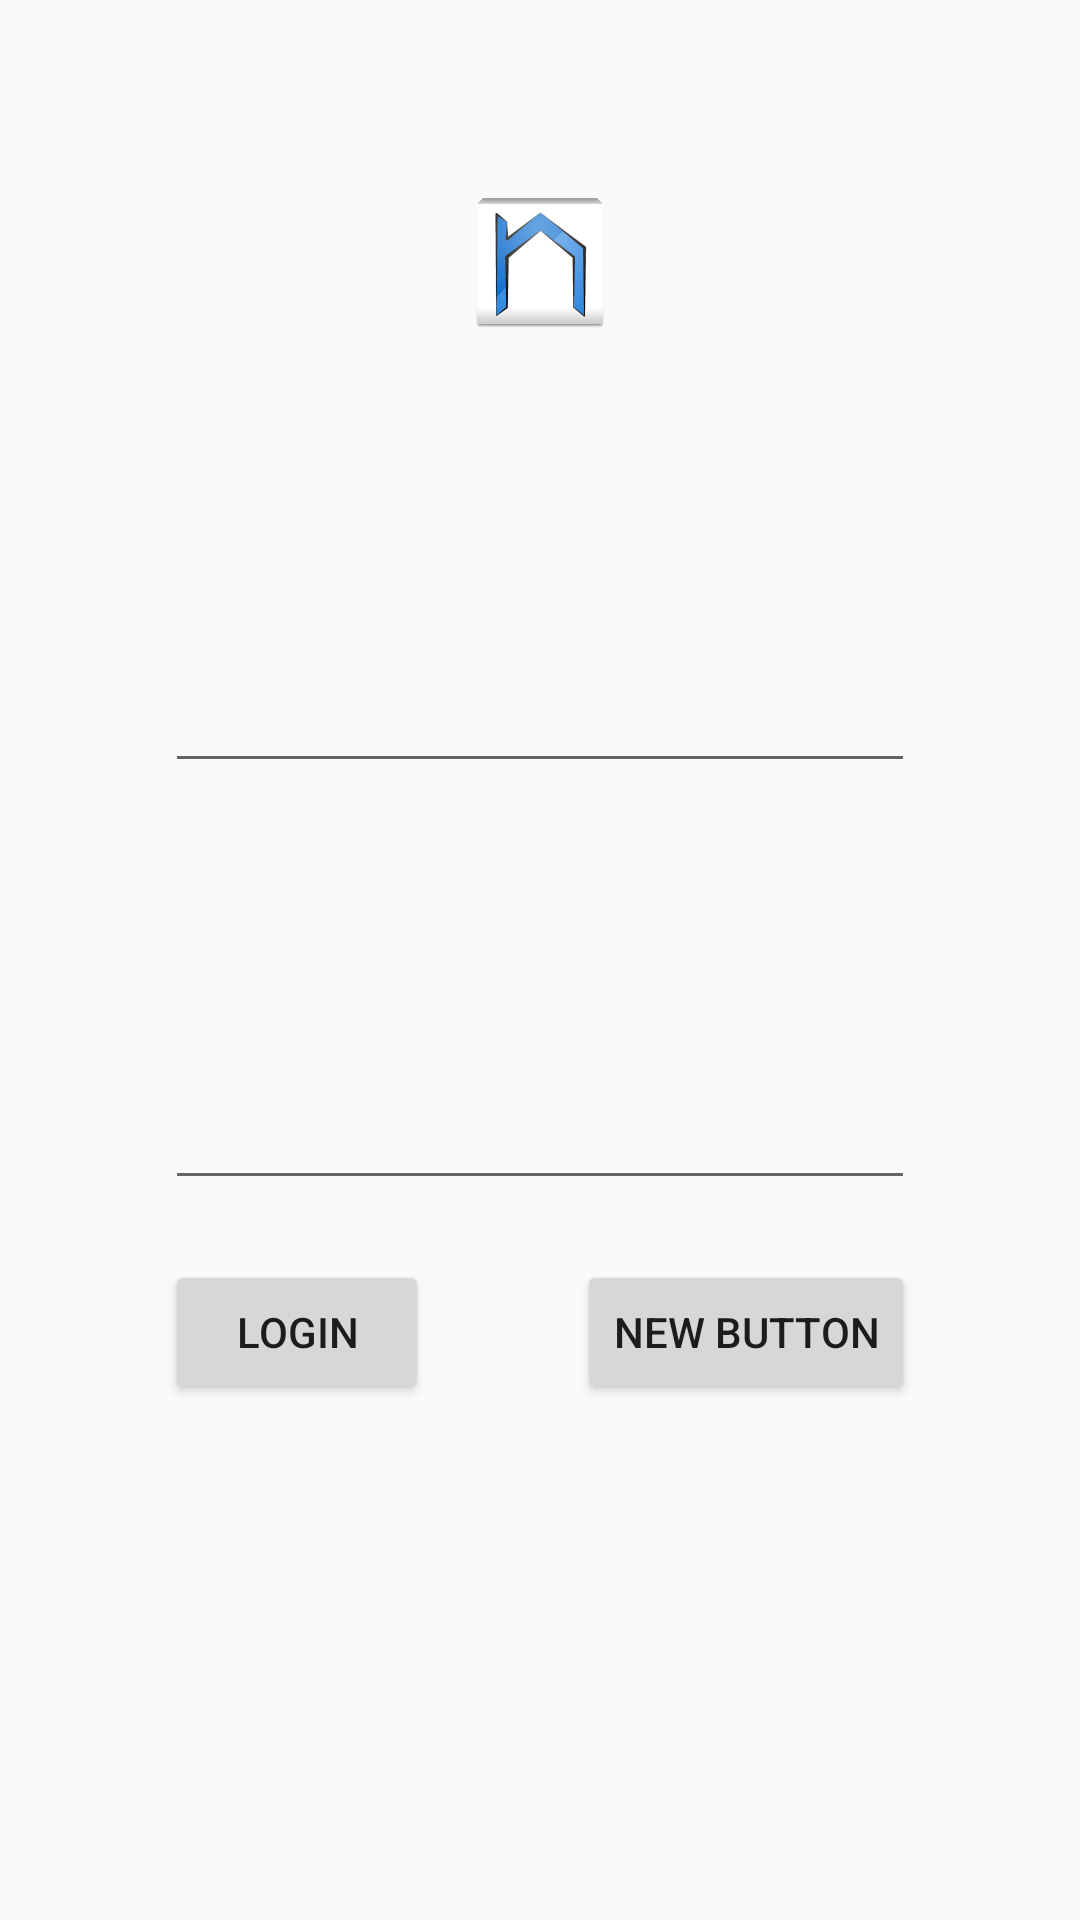

Write the Android layout XML for this screen, with the resource values it uses.
<!-- AndroidManifest.xml: application theme Tema_asd -->
<!-- res/layout/activity_login.xml -->
<?xml version="1.0" encoding="utf-8"?>
<RelativeLayout xmlns:android="http://schemas.android.com/apk/res/android"
    xmlns:ripple="http://schemas.android.com/apk/res-auto"
    android:layout_width="match_parent"
    android:layout_height="match_parent"
    android:background="@color/background_material_light"
    android:id="@+id/layou_login">

    <ImageView
        android:layout_width="wrap_content"
        android:layout_height="wrap_content"
        android:id="@+id/imageView"
        android:layout_alignParentTop="true"
        android:layout_centerHorizontal="true"
        android:layout_marginTop="63dp"
        android:src="@drawable/ic_launcher" />

    <EditText
        android:layout_width="250dp"
        android:layout_height="40dp"
        android:id="@+id/etxt_usr"
        android:layout_below="@+id/imageView"
        android:layout_centerHorizontal="true"
        android:layout_marginTop="110dp" />

    <EditText
        android:layout_width="250dp"
        android:layout_height="40dp"
        android:inputType="numberPassword"
        android:ems="10"
        android:id="@+id/etxt_pw"
        android:layout_below="@+id/etxt_usr"
        android:layout_centerHorizontal="true"
        android:layout_marginTop="99dp"
        android:layout_marginBottom="20dp" />
      <Button
          android:layout_width="wrap_content"
          android:id="@+id/do_login"
          android:layout_below="@+id/etxt_pw"
          android:layout_alignLeft="@+id/etxt_pw"
          android:layout_alignStart="@+id/etxt_pw"
          android:layout_height="wrap_content"
          android:text="login" />
    <TextView
        android:layout_width="wrap_content"
        android:layout_height="wrap_content"
        android:id="@+id/error_etxt"
        android:layout_centerHorizontal="true"
        android:layout_marginTop="35dp" />

    <Button
        android:layout_width="wrap_content"
        android:layout_height="wrap_content"
        android:text="New Button"
        android:id="@+id/go_register"
        android:layout_alignBottom="@+id/do_login"
        android:layout_alignRight="@+id/etxt_pw"
        android:layout_alignEnd="@+id/etxt_pw" />

</RelativeLayout>
<!-- resources referenced by this layout -->
<resources>
  <!-- drawable ic_launcher: png bitmap (drawable, 85198 bytes) -->
  <style name="Tema_asd" parent="Theme.AppCompat.Light.NoActionBar">
          
          <item name="colorPrimary">@color/primario</item>
  
          
          <item name="colorPrimaryDark">@color/primario_dark</item>
  
          
          <item name="colorAccent">@color/widgets_color</item>
  
          
      </style>
  <color name="primario">#ff008cff</color>
  <color name="primario_dark">#ff248ab0</color>
  <color name="widgets_color">#ff00cc88</color>
</resources>
